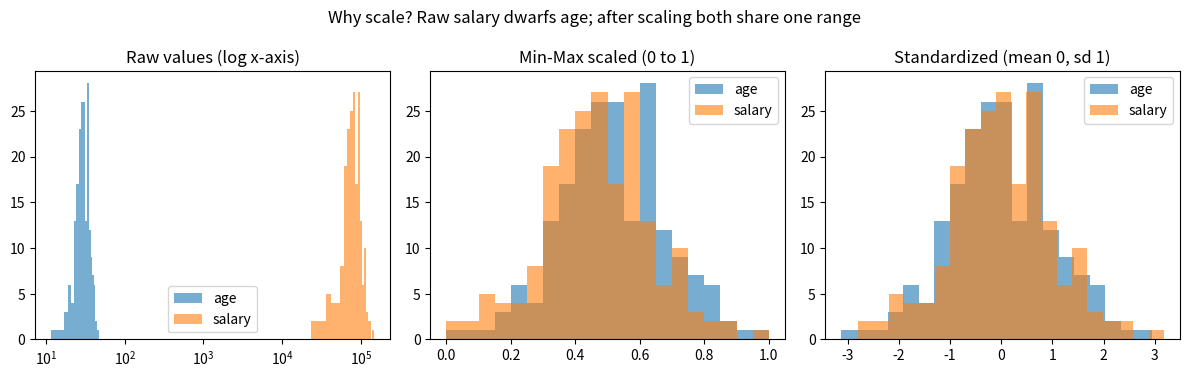

This figure's Python source: (Note: this script raises an exception after producing the figure.)
"""Generate README illustrations for Session 13 (saved to ../images/)."""
import matplotlib.pyplot as plt
import numpy as np

rng = np.random.default_rng(3)
salary = rng.normal(80_000, 20_000, 200)          # rupees (thousands scale)
age = rng.normal(30, 6, 200)

def minmax(x): return (x - x.min()) / (x.max() - x.min())
def zscore(x): return (x - x.mean()) / x.std()

fig, axs = plt.subplots(1, 3, figsize=(12, 3.8))
for ax, (title, f) in zip(axs, [("Raw values (log x-axis)", lambda x: x), ("Min-Max scaled (0 to 1)", minmax), ("Standardized (mean 0, sd 1)", zscore)]):
    ax.hist(f(age), bins=20, alpha=0.6, label="age")
    ax.hist(f(salary), bins=20, alpha=0.6, label="salary")
    ax.set_title(title); ax.legend()
axs[0].set_xscale("symlog")
fig.suptitle("Why scale? Raw salary dwarfs age; after scaling both share one range")
fig.tight_layout(); fig.savefig("../images/scaling.png", dpi=100); plt.close(fig)

# outliers via IQR
vals = np.concatenate([rng.normal(50, 8, 100), [110, 120, 5]])
q1, q3 = np.percentile(vals, [25, 75]); iqr = q3 - q1
lo, hi = q1 - 1.5 * iqr, q3 + 1.5 * iqr
fig, ax = plt.subplots(figsize=(8, 2.8))
ax.boxplot(vals, orientation="horizontal", widths=0.5)
ax.axvline(lo, color="red", ls="--"); ax.axvline(hi, color="red", ls="--")
ax.text(lo, 1.35, f" lower fence {lo:.0f}", color="red"); ax.text(hi, 1.35, f" upper fence {hi:.0f}", color="red")
ax.set_title("IQR rule: points beyond Q1 - 1.5·IQR or Q3 + 1.5·IQR are outliers"); ax.set_yticks([])
fig.tight_layout(); fig.savefig("../images/iqr_outliers.png", dpi=100); plt.close(fig)
print("images written")
